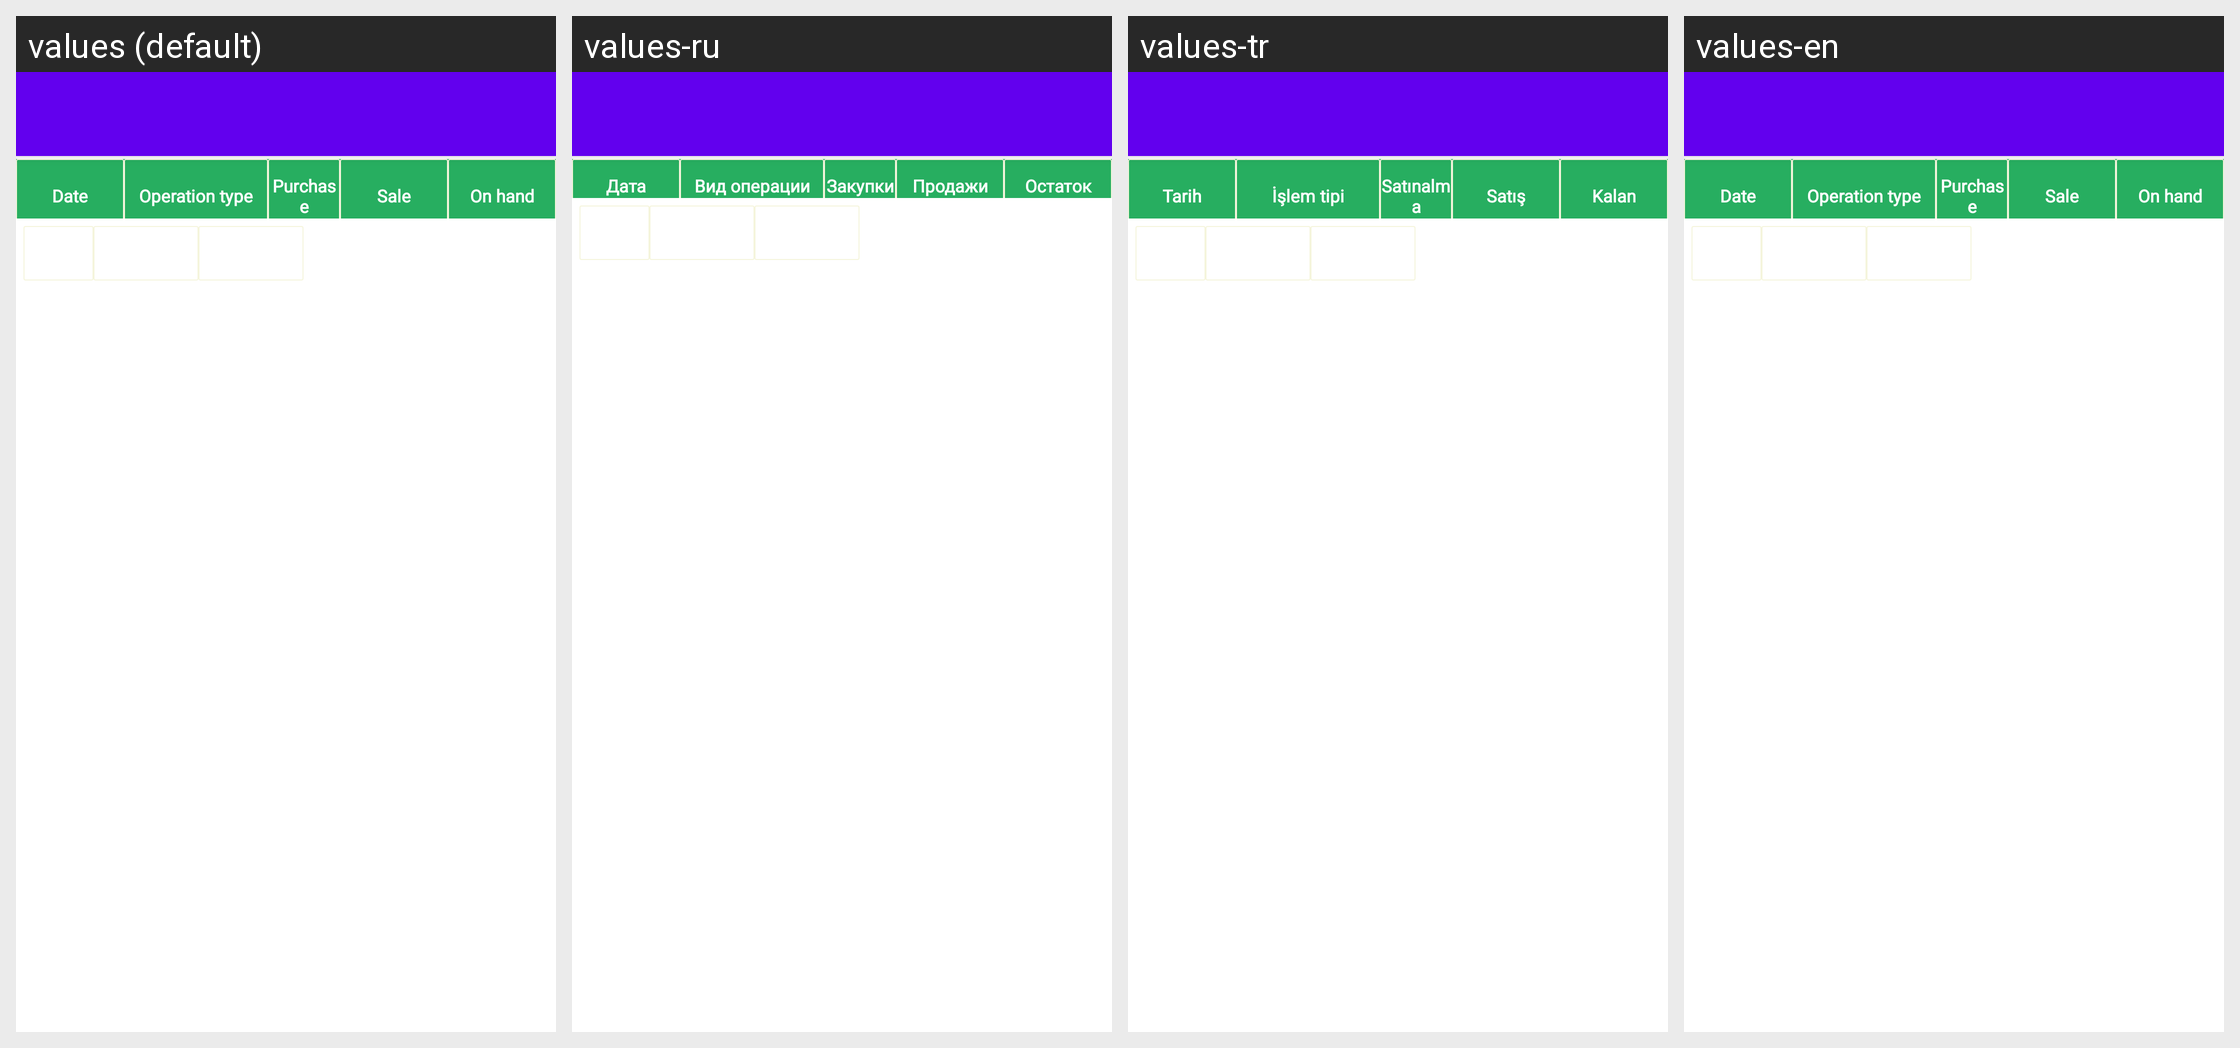

Translations of the strings shown on this Android screen, per locale in the grid:
Android screen res/layout/activity_products_extract.xml rendered under 4 locales, left to right: values (default), values-ru, values-tr, values-en. Device: Nexus 5 (rendered at 1080×1920; each locale shown at half size, 540×960, under a caption strip naming it); theme Theme.MaterialComponents.Light.NoActionBar.
Strings drawn on this screen, with the default value and each locale's value (text and hints the layout hard-codes, and strings that could not be matched under every locale, appear in the picture but are not listed):

client_kasa_date_title
  values: Date
  values-ru: Дата
  values-tr: Tarih
  values-en: Date

client_operation_type_label
  values: Operation type
  values-ru: Вид операции
  values-tr: İşlem tipi
  values-en: Operation type

products_extract_purchase_count
  values: Purchase
  values-ru: Закупки
  values-tr: Satınalma
  values-en: Purchase

products_extract_sale_count
  values: Sale
  values-ru: Продажи
  values-tr: Satış
  values-en: Sale

products_extract_onhand
  values: On hand
  values-ru: Остаток
  values-tr: Kalan
  values-en: On hand
